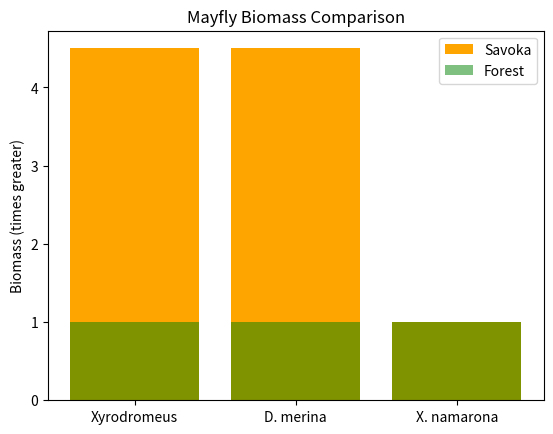

Write the Python code that produced this figure.
import pandas as pd
import matplotlib.pyplot as plt

# Sample data
data = {'Species': ['Xyrodromeus', 'D. merina', 'X. namarona'],
        'Biomass_Savoka': [4.5, 4.5, 1],
        'Biomass_Forest': [1, 1, 1]}

# Create DataFrame
df = pd.DataFrame(data)

# Plotting
plt.bar(df['Species'], df['Biomass_Savoka'], color='orange', label='Savoka')
plt.bar(df['Species'], df['Biomass_Forest'], color='green', label='Forest', alpha=0.5)
plt.title('Mayfly Biomass Comparison')
plt.ylabel('Biomass (times greater)')
plt.legend()
plt.show()

# Further analysis code here